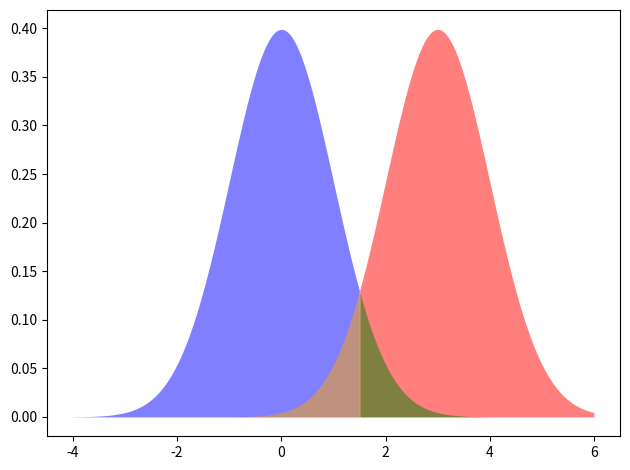

The matplotlib source for this figure:
from matplotlib import pyplot as mp
import numpy as np
from scipy import stats
from scipy.stats import norm

def gaussian(x, mu, sig):
    return np.exp(-np.power(x - mu, 2.) / (2 * np.power(sig, 2.)))

#for mu, sig in [(0, 1), (2.3, 1.5)]:


 #   mp.plot(gaussian(np.linspace(-3, 6, 120), mu, sig)

mu,sig = (0, 1)
x = np.linspace(mu - 5 * sig, mu + 5 * sig, 1000)
colors = ['c', 'r', 'b', 'g', ]
colors = colors + list(reversed(colors))

iq = stats.norm(mu, sig)
low = -4
high = 1.5
px = x[np.logical_and(x >= low, x <= high)]
mp.fill_between(
        px,
        iq.pdf(px),
        color="blue",
        alpha=0.5,
        linewidth=0,
    )
    

mu,sig = (3, 1)
x = np.linspace(mu - 5 * sig, mu + 5 * sig, 1000)
iq = stats.norm(mu, sig)

low = 1.5
high = 6
px = x[np.logical_and(x >= low, x <= high)]
mp.fill_between(
        px,
        iq.pdf(px),
        color="red",
        alpha=0.5,
        linewidth=0,
    )    

mu,sig = (0, 1)
x = np.linspace(mu - 5 * sig, mu + 5 * sig, 1000)
iq = stats.norm(mu, sig)
low = 1.5
high = 4
px = x[np.logical_and(x >= low, x <= high)]
mp.fill_between(
        px,
        iq.pdf(px),
        color="green",
        alpha=0.5,
        linewidth=0,
    )
    
    
mu,sig = (3, 1)
x = np.linspace(mu - 5 * sig, mu + 5 * sig, 1000)
iq = stats.norm(mu, sig)

low = -1
high = 1.5
px = x[np.logical_and(x >= low, x <= high)]
mp.fill_between(
        px,
        iq.pdf(px),
        color="orange",
        alpha=0.5,
        linewidth=0,
    ) 
mp.tight_layout()    


mp.savefig("gauss.png")
